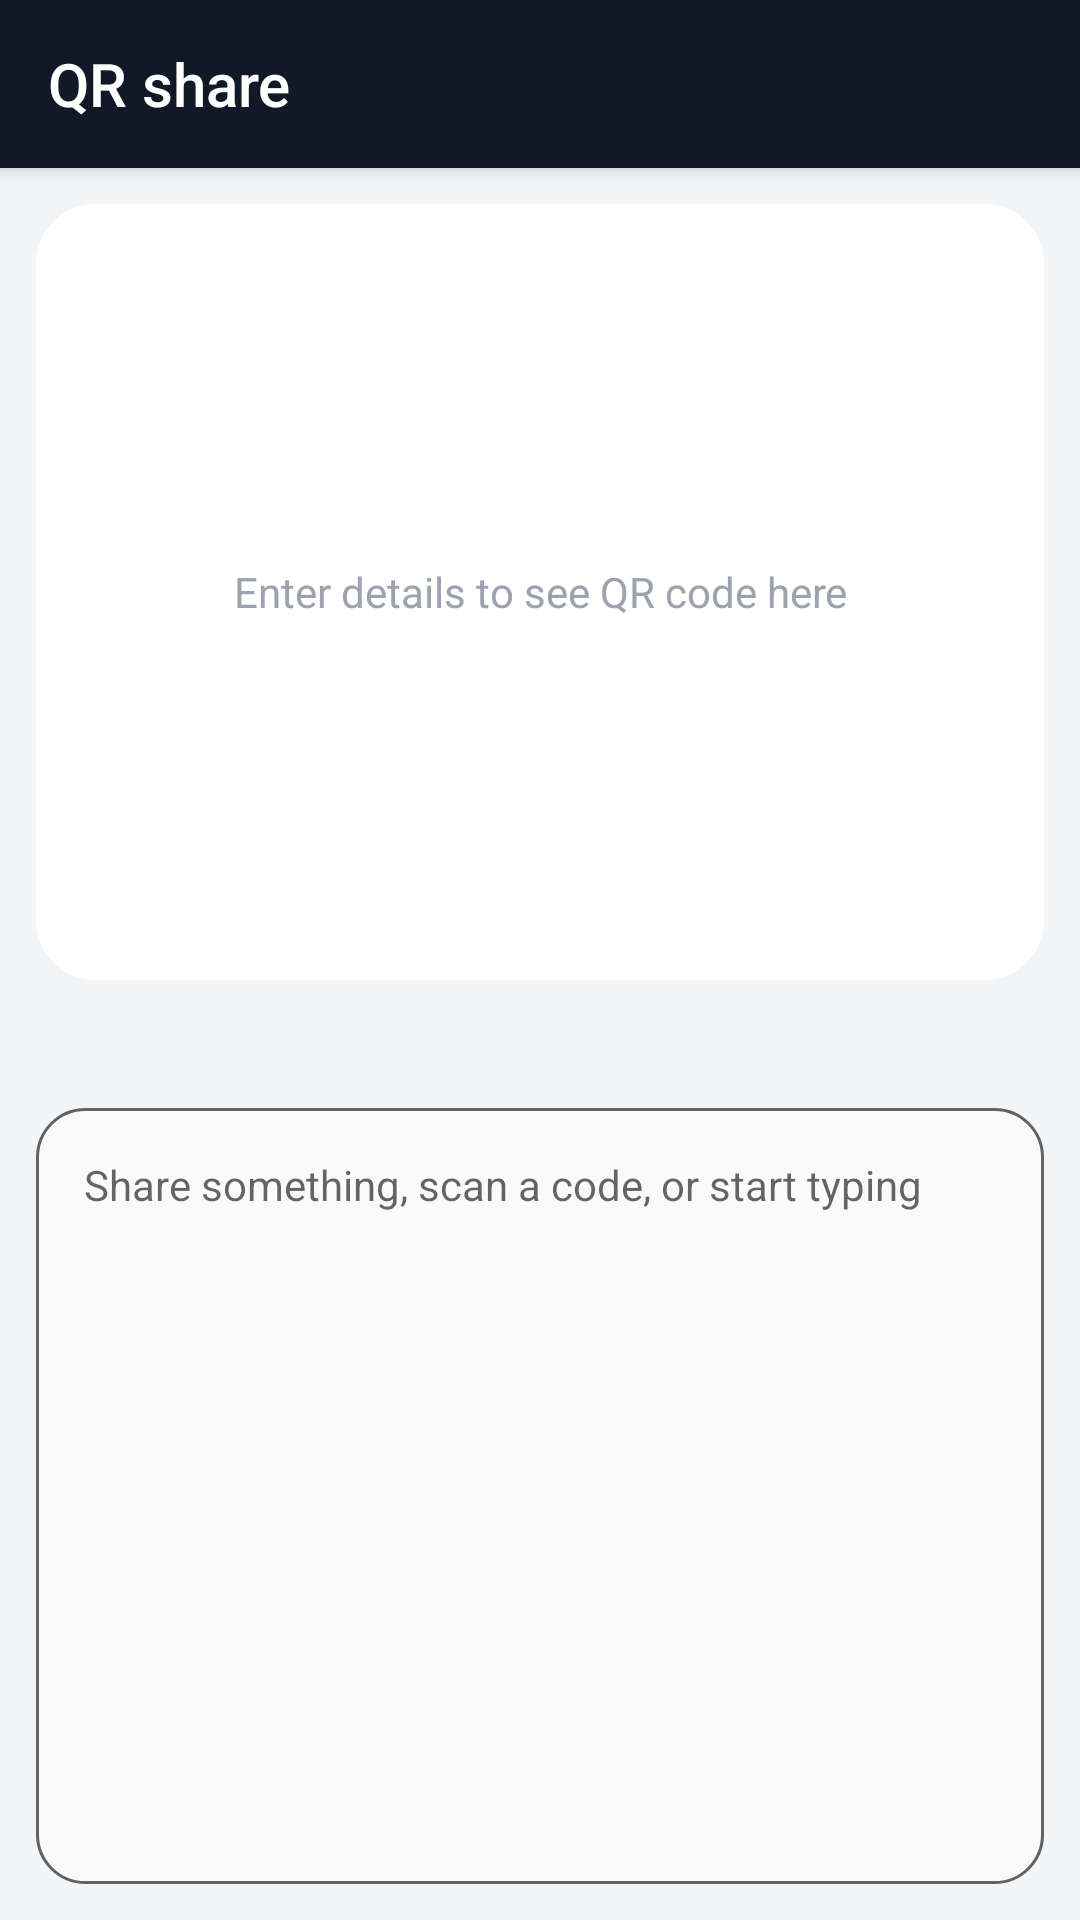

The Android layout XML behind this screen, and the referenced resources:
<!-- AndroidManifest.xml: application theme Theme.QRShare -->
<!-- res/layout/activity_main.xml -->
<?xml version="1.0" encoding="utf-8"?>
<LinearLayout xmlns:android="http://schemas.android.com/apk/res/android"
    xmlns:app="http://schemas.android.com/apk/res-auto"
    xmlns:tools="http://schemas.android.com/tools"
    android:id="@+id/main"
    android:layout_width="match_parent"
    android:layout_height="match_parent"
    android:fitsSystemWindows="true"
    android:orientation="vertical"
    tools:context=".MainActivity">

    <androidx.appcompat.widget.Toolbar
        android:id="@+id/toolbar"
        android:layout_width="match_parent"
        android:layout_height="?attr/actionBarSize"
        android:background="?attr/colorPrimary"
        android:elevation="4dp"
        app:popupTheme="@style/ThemeOverlay.AppCompat.Light"
        app:title="@string/app_name"
        app:titleTextColor="#FFFFFFFF" />

    <FrameLayout
        android:id="@+id/image_frame"
        android:layout_width="match_parent"
        android:layout_height="0dp"
        android:layout_margin="12dp"
        android:layout_weight="1"
        android:background="@drawable/card_bg"
        android:padding="8dp">

        <ImageView
            android:id="@+id/image_view_qr"
            android:layout_width="match_parent"
            android:layout_height="match_parent"
            android:layout_gravity="center"
            android:contentDescription="@string/qr_code_description"
            android:scaleType="fitCenter" />

        <TextView
            android:id="@+id/tv_placeholder"
            android:layout_width="match_parent"
            android:layout_height="wrap_content"
            android:layout_gravity="center"
            android:gravity="center"
            android:paddingLeft="24dp"
            android:paddingRight="24dp"
            android:text="@string/qr_placeholder"
            android:textColor="@color/placeholder"
            android:textSize="14sp" />

        <Button
            android:id="@+id/btn_clipboard"
            android:layout_width="wrap_content"
            android:layout_height="wrap_content"
            android:layout_gravity="bottom|center_horizontal"
            android:layout_marginBottom="8dp"
            android:text="@string/paste_clipboard"
            android:textSize="12sp"
            android:visibility="gone" />

        <LinearLayout
            android:id="@+id/pager_bar"
            android:layout_width="wrap_content"
            android:layout_height="wrap_content"
            android:layout_gravity="bottom|center_horizontal"
            android:layout_marginBottom="4dp"
            android:background="@drawable/pill_bg"
            android:gravity="center_vertical"
            android:orientation="horizontal"
            android:visibility="gone">

            <Button
                android:id="@+id/btn_prev"
                style="?android:attr/borderlessButtonStyle"
                android:layout_width="wrap_content"
                android:layout_height="36dp"
                android:minWidth="0dp"
                android:paddingLeft="12dp"
                android:paddingRight="12dp"
                android:text="‹"
                android:textColor="#FFFFFFFF"
                android:textSize="18sp" />

            <TextView
                android:id="@+id/tv_page"
                android:layout_width="wrap_content"
                android:layout_height="wrap_content"
                android:textColor="#FFFFFFFF"
                android:textSize="12sp"
                tools:text="1 / 3" />

            <Button
                android:id="@+id/btn_next"
                style="?android:attr/borderlessButtonStyle"
                android:layout_width="wrap_content"
                android:layout_height="36dp"
                android:minWidth="0dp"
                android:paddingLeft="12dp"
                android:paddingRight="12dp"
                android:text="›"
                android:textColor="#FFFFFFFF"
                android:textSize="18sp" />
        </LinearLayout>
    </FrameLayout>

    <TextView
        android:id="@+id/tv_budget"
        android:layout_width="match_parent"
        android:layout_height="wrap_content"
        android:gravity="center"
        android:paddingBottom="4dp"
        android:textColor="@color/budget_ok"
        android:textSize="11sp"
        tools:text="312 / 2331 bytes · ECC M" />

    <FrameLayout
        android:id="@+id/frame_layout"
        android:layout_width="match_parent"
        android:layout_height="0dp"
        android:layout_margin="12dp"
        android:layout_weight="1"
        tools:context=".MainActivity">

        <EditText
            android:id="@+id/qr_subtitle"
            android:layout_width="match_parent"
            android:layout_height="match_parent"
            android:background="@drawable/textedit_background"
            android:gravity="start|top"
            android:hint="@string/empty_hint"
            android:imeOptions="flagNoFullscreen"
            android:inputType="textMultiLine|textCapSentences"
            android:padding="16dp"
            android:textSize="14sp"
            tools:ignore="Autofill" />
    </FrameLayout>

</LinearLayout>
<!-- resources referenced by this layout -->
<resources>
  <color name="budget_ok">#FF6B7280</color>
  <color name="placeholder">#FF9CA3AF</color>
  <!-- drawable card_bg (drawable) -->
  <?xml version="1.0" encoding="utf-8"?>
  <shape xmlns:android="http://schemas.android.com/apk/res/android"
      android:shape="rectangle">
      <solid android:color="@color/qr_card" />
      <corners android:radius="20dp" />
  </shape>
  <!-- drawable pill_bg (drawable) -->
  <?xml version="1.0" encoding="utf-8"?>
  <shape xmlns:android="http://schemas.android.com/apk/res/android"
      android:shape="rectangle">
      <solid android:color="@color/scrim" />
      <corners android:radius="18dp" />
  </shape>
  <!-- drawable textedit_background (drawable) -->
  <?xml version="1.0" encoding="utf-8"?>
  <shape xmlns:android="http://schemas.android.com/apk/res/android"
      android:shape="rectangle">
      <solid android:color="?android:attr/colorBackground" />
      <stroke
          android:width="1dp"
          android:color="?android:attr/textColorHint" />
      <corners android:radius="16dp" />
  </shape>
  <string name="app_name" translatable="false">QR share</string>
  <string name="empty_hint">Share something, scan a code, or start typing</string>
  <string name="paste_clipboard">Use clipboard text</string>
  <string name="qr_code_description">QR share</string>
  <string name="qr_placeholder">Enter details to see QR code here</string>
  <style name="Theme.QRShare" parent="Base.Theme.QRShare" />
  <color name="qr_card">#FFFFFFFF</color>
  <color name="scrim">#66000000</color>
  <style name="Base.Theme.QRShare" parent="Theme.AppCompat.DayNight.NoActionBar">
          <item name="colorPrimary">@color/toolbar</item>
          <item name="colorPrimaryDark">@color/toolbar</item>
          <item name="colorAccent">@color/accent</item>
          <item name="android:windowBackground">@color/window_bg</item>
          <item name="android:statusBarColor">@color/toolbar</item>
      </style>
  <color name="toolbar">#FF111827</color>
  <color name="accent">#FF0F766E</color>
  <color name="window_bg">#FFF3F4F6</color>
</resources>
